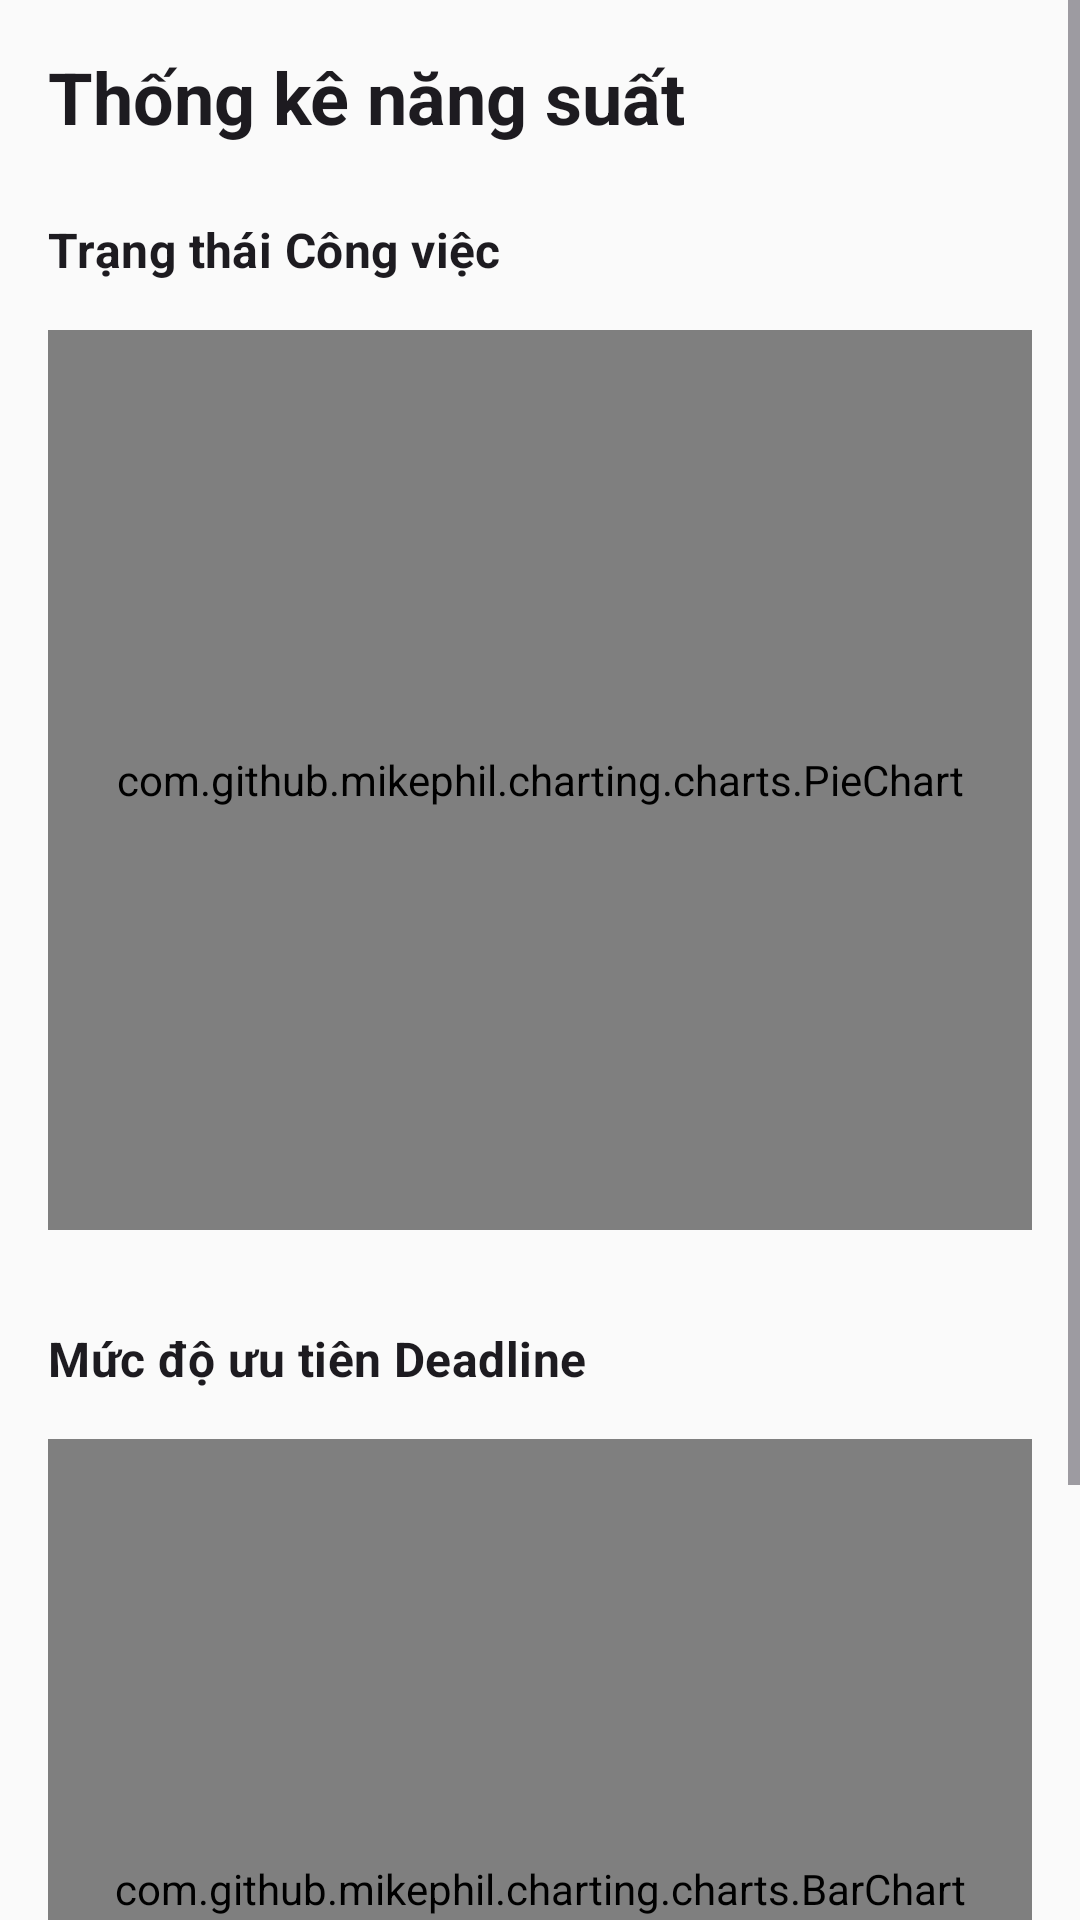

This screen was rendered from an Android layout file. Write that file and the resources it references.
<!-- AndroidManifest.xml: application theme Theme.StudyHub -->
<!-- res/layout/fragment_analytics.xml -->
<?xml version="1.0" encoding="utf-8"?>
<ScrollView xmlns:android="http://schemas.android.com/apk/res/android"
    xmlns:app="http://schemas.android.com/apk/res-auto"
    xmlns:tools="http://schemas.android.com/tools"
    android:layout_width="match_parent"
    android:layout_height="match_parent"
    android:background="?android:colorBackground">

    <androidx.constraintlayout.widget.ConstraintLayout
        android:layout_width="match_parent"
        android:layout_height="wrap_content"
        android:padding="16dp">

        <TextView
            android:id="@+id/tvAnalyticsTitle"
            android:layout_width="0dp"
            android:layout_height="wrap_content"
            android:text="Thống kê năng suất"
            android:textAppearance="?attr/textAppearanceHeadline5"
            android:textStyle="bold"
            app:layout_constraintEnd_toEndOf="parent"
            app:layout_constraintStart_toStartOf="parent"
            app:layout_constraintTop_toTopOf="parent" />

        <TextView
            android:id="@+id/tvTaskStatus"
            android:layout_width="0dp"
            android:layout_height="wrap_content"
            android:layout_marginTop="24dp"
            android:text="Trạng thái Công việc"
            android:textAppearance="?attr/textAppearanceSubtitle1"
            android:textStyle="bold"
            app:layout_constraintEnd_toEndOf="parent"
            app:layout_constraintStart_toStartOf="parent"
            app:layout_constraintTop_toBottomOf="@id/tvAnalyticsTitle" />

        <com.github.mikephil.charting.charts.PieChart
            android:id="@+id/pieChartTask"
            android:layout_width="0dp"
            android:layout_height="300dp"
            android:layout_marginTop="16dp"
            app:layout_constraintEnd_toEndOf="parent"
            app:layout_constraintStart_toStartOf="parent"
            app:layout_constraintTop_toBottomOf="@id/tvTaskStatus" />

        <TextView
            android:id="@+id/tvDeadlinePriority"
            android:layout_width="0dp"
            android:layout_height="wrap_content"
            android:layout_marginTop="32dp"
            android:text="Mức độ ưu tiên Deadline"
            android:textAppearance="?attr/textAppearanceSubtitle1"
            android:textStyle="bold"
            app:layout_constraintEnd_toEndOf="parent"
            app:layout_constraintStart_toStartOf="parent"
            app:layout_constraintTop_toBottomOf="@id/pieChartTask" />

        <com.github.mikephil.charting.charts.BarChart
            android:id="@+id/barChartDeadline"
            android:layout_width="0dp"
            android:layout_height="300dp"
            android:layout_marginTop="16dp"
            android:layout_marginBottom="32dp"
            app:layout_constraintBottom_toBottomOf="parent"
            app:layout_constraintEnd_toEndOf="parent"
            app:layout_constraintStart_toStartOf="parent"
            app:layout_constraintTop_toBottomOf="@id/tvDeadlinePriority" />

    </androidx.constraintlayout.widget.ConstraintLayout>
</ScrollView>
<!-- resources referenced by this layout -->
<resources>
  <style name="Theme.StudyHub" parent="Theme.Material3.Light.NoActionBar">
          <item name="colorPrimary">@color/primary</item>
          <item name="colorPrimaryVariant">@color/primary_variant</item>
          <item name="colorPrimaryContainer">@color/primary_container</item>
          <item name="colorOnPrimary">@color/on_primary</item>
          <item name="colorOnPrimaryContainer">@color/on_primary_container</item>
          <item name="colorSecondary">@color/secondary</item>
          <item name="colorSecondaryContainer">@color/secondary_container</item>
          <item name="colorOnSecondary">@color/on_secondary</item>
          <item name="colorOnSecondaryContainer">@color/on_secondary_container</item>
          <item name="colorTertiary">@color/tertiary</item>
          <item name="colorTertiaryContainer">@color/tertiary_container</item>
          <item name="colorSurface">@color/surface</item>
          <item name="colorSurfaceVariant">@color/surface_variant</item>
          <item name="colorOnSurface">@color/on_surface</item>
          <item name="colorOnSurfaceVariant">@color/on_surface_variant</item>
          <item name="colorError">@color/error</item>
          <item name="colorErrorContainer">@color/error_container</item>
          <item name="colorOnError">@color/on_error</item>
          <item name="colorOutline">@color/outline</item>
          <item name="colorOutlineVariant">@color/outline_variant</item>
          <item name="android:colorBackground">@color/background</item>
          <item name="colorBackground">@color/background</item>
          <item name="android:statusBarColor">@color/primary</item>
          <item name="android:navigationBarColor">@color/surface</item>
      </style>
  <color name="primary">#1565C0</color>
  <color name="primary_variant">#0D47A1</color>
  <color name="primary_container">#BBDEFB</color>
  <color name="on_primary">#FFFFFF</color>
  <color name="on_primary_container">#001D36</color>
  <color name="secondary">#00897B</color>
  <color name="secondary_container">#B2DFDB</color>
  <color name="on_secondary">#FFFFFF</color>
  <color name="on_secondary_container">#00201E</color>
  <color name="tertiary">#7B1FA2</color>
  <color name="tertiary_container">#E1BEE7</color>
  <color name="surface">#FFFFFF</color>
  <color name="surface_variant">#F5F5F5</color>
  <color name="on_surface">#1C1B1F</color>
  <color name="on_surface_variant">#49454F</color>
  <color name="error">#BA1A1A</color>
  <color name="error_container">#FFDAD6</color>
  <color name="on_error">#FFFFFF</color>
  <color name="outline">#79747E</color>
  <color name="outline_variant">#CAC4D0</color>
  <color name="background">#FAFAFA</color>
</resources>
